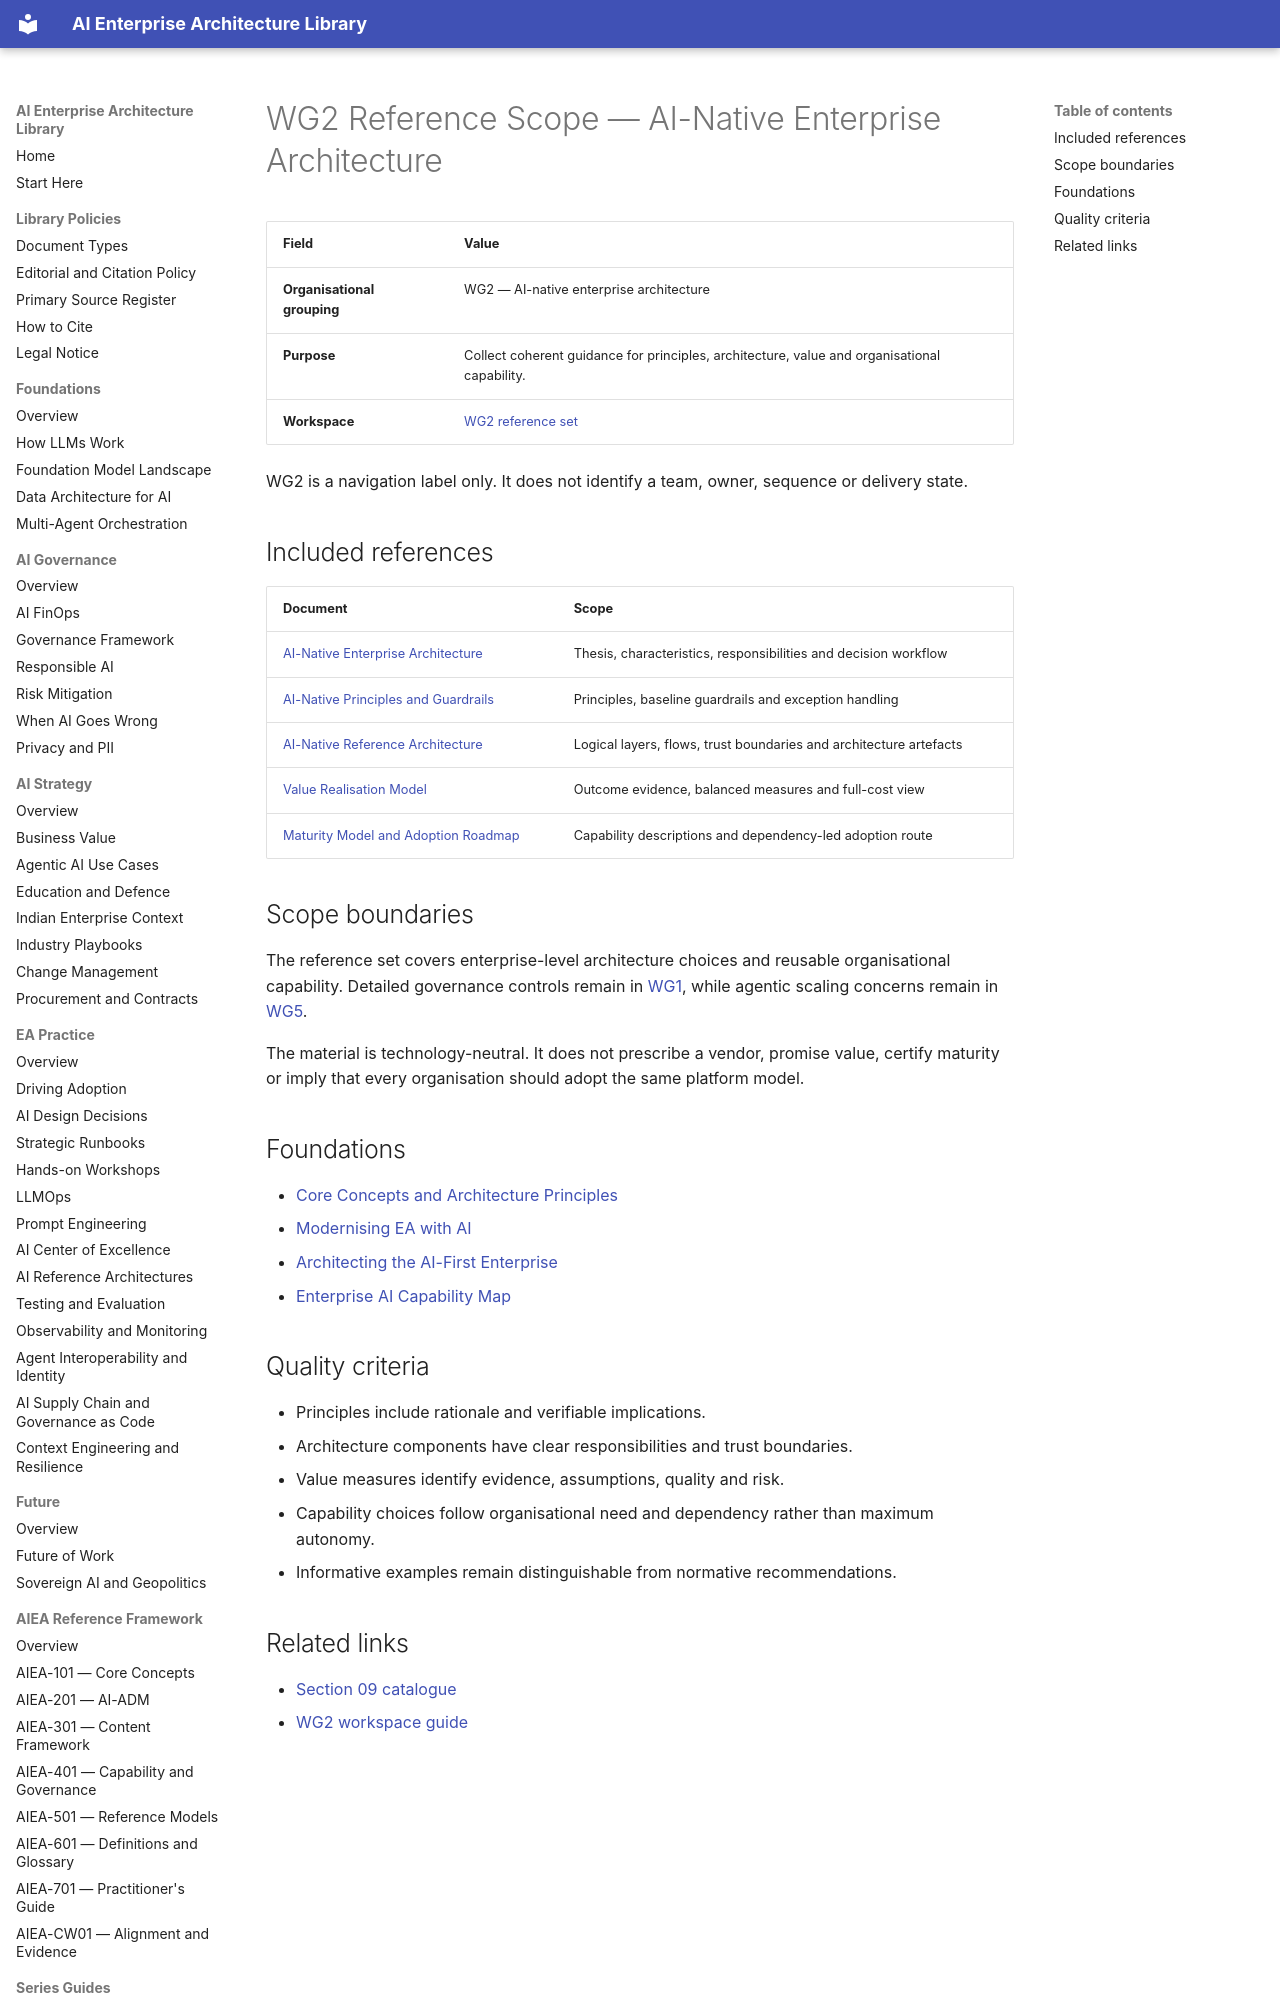

repository: ParthivPandya/enterprise-ai-architecture-library · page: 09-WG-Outputs/WG-Charters/WG2-EA-Guides-AI-Native-Charter/index.html · generator: mkdocs

# WG2 Reference Scope — AI-Native Enterprise Architecture

| Field | Value |
|---|---|
| **Organisational grouping** | WG2 — AI-native enterprise architecture |
| **Purpose** | Collect coherent guidance for principles, architecture, value and organisational capability. |
| **Workspace** | [WG2 reference set](../WG2-EA-AI-Native/README.md) |

WG2 is a navigation label only. It does not identify a team, owner, sequence or delivery state.

## Included references

| Document | Scope |
|---|---|
| [AI-Native Enterprise Architecture](../WG2-EA-AI-Native/AI-Native-EA-White-Paper.md) | Thesis, characteristics, responsibilities and decision workflow |
| [AI-Native Principles and Guardrails](../WG2-EA-AI-Native/AI-Native-Principles-and-Guardrails.md) | Principles, baseline guardrails and exception handling |
| [AI-Native Reference Architecture](../WG2-EA-AI-Native/AI-Native-Reference-Architecture.md) | Logical layers, flows, trust boundaries and architecture artefacts |
| [Value Realisation Model](../WG2-EA-AI-Native/Value-Realisation-Model.md) | Outcome evidence, balanced measures and full-cost view |
| [Maturity Model and Adoption Roadmap](../WG2-EA-AI-Native/Maturity-Model-and-Adoption-Roadmap.md) | Capability descriptions and dependency-led adoption route |
